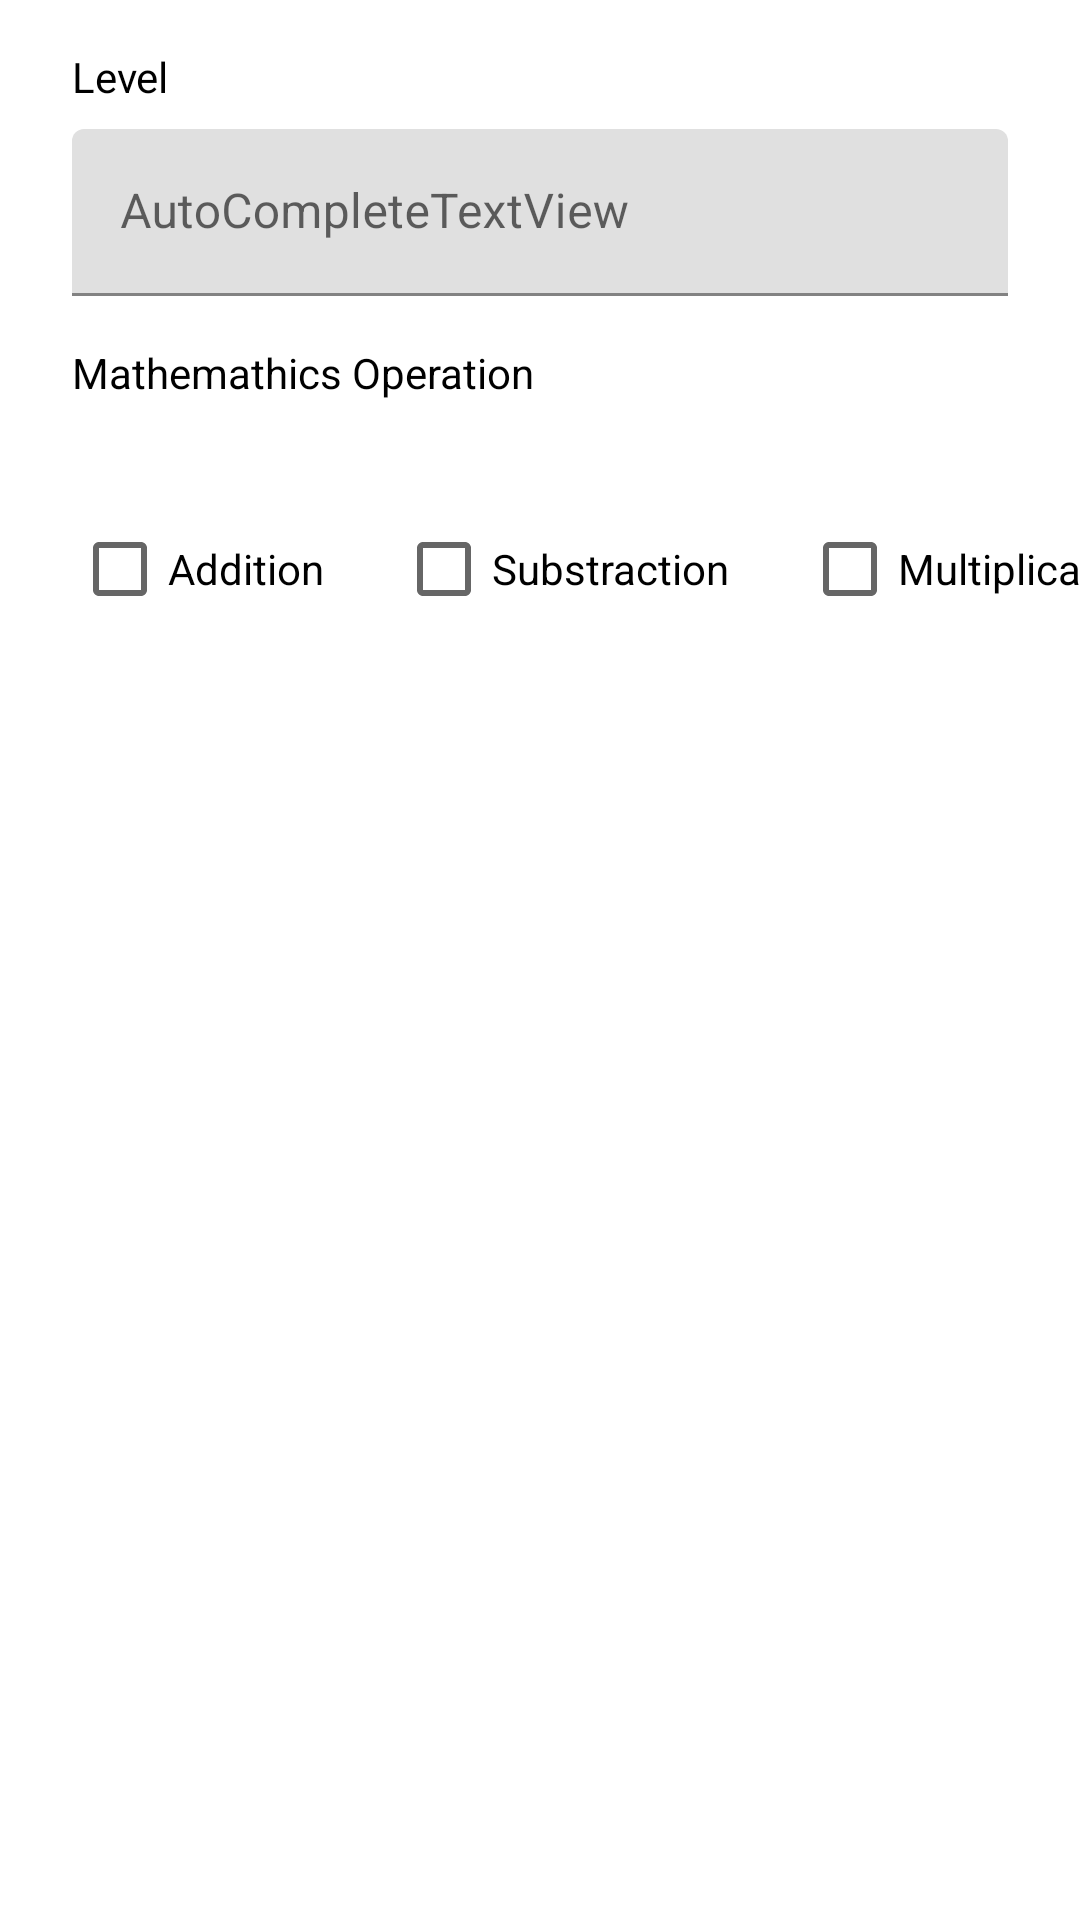

Reconstruct the res/layout file that produces this screen, plus the resources it refers to.
<!-- AndroidManifest.xml: application theme Theme.Adv160420078Week2 -->
<!-- res/layout/fragment_option.xml -->
<?xml version="1.0" encoding="utf-8"?>
<FrameLayout xmlns:android="http://schemas.android.com/apk/res/android"
    xmlns:app="http://schemas.android.com/apk/res-auto"
    xmlns:tools="http://schemas.android.com/tools"
    android:layout_width="match_parent"
    android:layout_height="match_parent"
    tools:context=".OptionFragment">

    <androidx.constraintlayout.widget.ConstraintLayout
        android:layout_width="match_parent"
        android:layout_height="wrap_content">

        <com.google.android.material.textfield.TextInputLayout
            android:id="@+id/txtInputLayout"
            android:layout_width="match_parent"
            android:layout_height="wrap_content"
            android:layout_marginStart="24dp"
            android:layout_marginTop="8dp"
            android:layout_marginEnd="24dp"
            app:layout_constraintEnd_toEndOf="parent"
            app:layout_constraintStart_toStartOf="parent"
            app:layout_constraintTop_toBottomOf="@+id/lblLevel">

            <com.google.android.material.textfield.TextInputEditText
                android:id="@+id/txtLevel"
                android:layout_width="match_parent"
                android:layout_height="wrap_content"
                android:hint="AutoCompleteTextView"
                android:textColor="#000000" />
        </com.google.android.material.textfield.TextInputLayout>

        <TextView
            android:id="@+id/lblMathOperation"
            android:layout_width="wrap_content"
            android:layout_height="wrap_content"
            android:layout_marginStart="24dp"
            android:layout_marginTop="16dp"
            android:text="Mathemathics Operation"
            android:textColor="#000000"
            app:layout_constraintStart_toStartOf="parent"
            app:layout_constraintTop_toBottomOf="@+id/txtInputLayout" />

        <TextView
            android:id="@+id/lblLevel"
            android:layout_width="wrap_content"
            android:layout_height="wrap_content"
            android:layout_marginStart="24dp"
            android:layout_marginTop="16dp"
            android:text="Level"
            android:textColor="#000000"
            app:layout_constraintStart_toStartOf="parent"
            app:layout_constraintTop_toTopOf="parent" />

        <CheckBox
            android:id="@+id/chkAddition"
            android:layout_width="wrap_content"
            android:layout_height="wrap_content"
            android:layout_marginStart="24dp"
            android:layout_marginTop="32dp"
            android:layout_marginBottom="32dp"
            android:text="Addition"
            app:layout_constraintBottom_toBottomOf="parent"
            app:layout_constraintStart_toStartOf="parent"
            app:layout_constraintTop_toBottomOf="@+id/lblMathOperation" />

        <CheckBox
            android:id="@+id/chkSubstraction"
            android:layout_width="wrap_content"
            android:layout_height="wrap_content"
            android:layout_marginStart="24dp"
            android:layout_marginTop="32dp"
            android:layout_marginBottom="32dp"
            android:text="Substraction"
            app:layout_constraintBottom_toBottomOf="parent"
            app:layout_constraintStart_toEndOf="@+id/chkAddition"
            app:layout_constraintTop_toBottomOf="@+id/lblMathOperation" />

        <CheckBox
            android:id="@+id/chkMultiplication"
            android:layout_width="wrap_content"
            android:layout_height="wrap_content"
            android:layout_marginStart="24dp"
            android:layout_marginTop="32dp"
            android:layout_marginBottom="32dp"
            android:text="Multiplication"
            app:layout_constraintBottom_toBottomOf="parent"
            app:layout_constraintStart_toEndOf="@+id/chkSubstraction"
            app:layout_constraintTop_toBottomOf="@+id/lblMathOperation" />
    </androidx.constraintlayout.widget.ConstraintLayout>
</FrameLayout>
<!-- resources referenced by this layout -->
<resources>
  <style name="Theme.Adv160420078Week2" parent="Theme.MaterialComponents.DayNight.DarkActionBar">
          
          <item name="colorPrimary">@color/purple_500</item>
          <item name="colorPrimaryVariant">@color/purple_700</item>
          <item name="colorOnPrimary">@color/white</item>
          
          <item name="colorSecondary">@color/teal_200</item>
          <item name="colorSecondaryVariant">@color/teal_700</item>
          <item name="colorOnSecondary">@color/black</item>
          
          <item name="android:statusBarColor">?attr/colorPrimaryVariant</item>
          
      </style>
  <!-- not gathered from this repository: default colours our renderer supplied (Android Studio template values) -->
  <color name="purple_500">#FF6200EE</color>
  <color name="purple_700">#FF3700B3</color>
  <color name="teal_200">#FF03DAC5</color>
  <color name="teal_700">#FF018786</color>
  <color name="black">#FF000000</color>
  <color name="white">#FFFFFFFF</color>
</resources>
